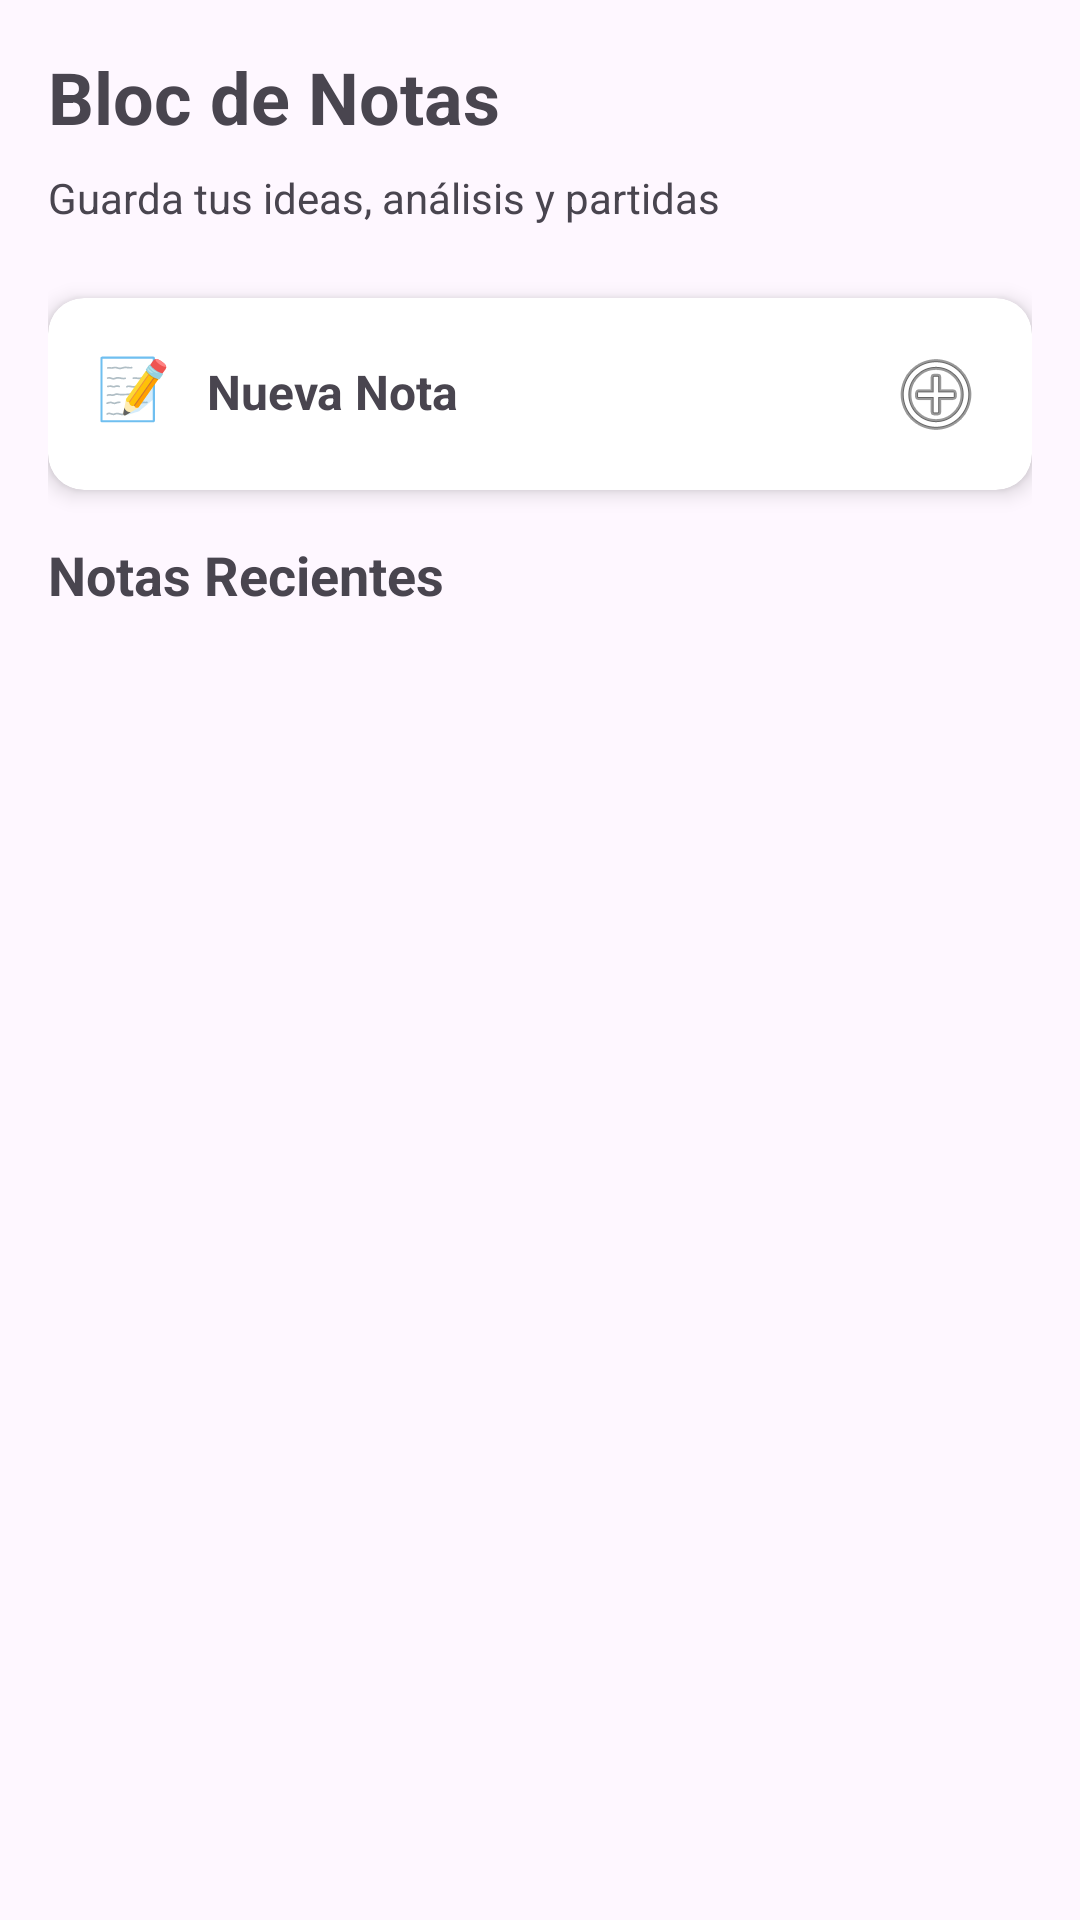

The Android layout XML behind this screen, and the referenced resources:
<!-- AndroidManifest.xml: application theme Theme.ProyectoAjedrez -->
<!-- res/layout/fragment_bloc_notas.xml -->
<?xml version="1.0" encoding="utf-8"?>
<LinearLayout xmlns:android="http://schemas.android.com/apk/res/android"
    xmlns:app="http://schemas.android.com/apk/res-auto"
    android:layout_width="match_parent"
    android:layout_height="match_parent"
    android:orientation="vertical"
    android:padding="16dp">

    
    <TextView
        android:layout_width="wrap_content"
        android:layout_height="wrap_content"
        android:text="@string/titulo_bloc_notas"
        android:textSize="24sp"
        android:textStyle="bold"
        android:layout_marginBottom="8dp" />

    
    <TextView
        android:layout_width="wrap_content"
        android:layout_height="wrap_content"
        android:text="@string/subtitulo_bloc_notas"
        android:textSize="14sp"
        android:layout_marginBottom="24dp" />

    
    <androidx.cardview.widget.CardView
        android:id="@+id/cardNuevaNota"
        android:layout_width="match_parent"
        android:layout_height="wrap_content"
        android:layout_marginBottom="16dp"
        android:clickable="true"
        android:focusable="true"
        android:foreground="?attr/selectableItemBackground"
        app:cardCornerRadius="12dp"
        app:cardElevation="4dp">

        <LinearLayout
            android:layout_width="match_parent"
            android:layout_height="wrap_content"
            android:orientation="horizontal"
            android:padding="16dp">

            
            <TextView
                android:layout_width="wrap_content"
                android:layout_height="wrap_content"
                android:text="@string/note_icon"
                android:textSize="20sp"
                android:layout_marginEnd="12dp" />

            
            <TextView
                android:layout_width="0dp"
                android:layout_height="wrap_content"
                android:layout_weight="1"
                android:text="@string/nueva_nota"
                android:textSize="16sp"
                android:textStyle="bold" />

            
            <ImageView
                android:layout_width="wrap_content"
                android:layout_height="wrap_content"
                android:src="@android:drawable/ic_menu_add" />
        </LinearLayout>

    </androidx.cardview.widget.CardView>

    
    <TextView
        android:id="@+id/tituloNotasRecientes"
        android:layout_width="wrap_content"
        android:layout_height="wrap_content"
        android:text="@string/notas_recientes"
        android:textSize="18sp"
        android:textStyle="bold"
        android:layout_marginBottom="12dp" />

    
    <androidx.recyclerview.widget.RecyclerView
        android:id="@+id/recyclerViewNotas"
        android:layout_width="match_parent"
        android:layout_height="0dp"
        android:layout_weight="1" />

    
    <LinearLayout
        android:id="@+id/layoutEmptyState"
        android:layout_width="match_parent"
        android:layout_height="match_parent"
        android:orientation="vertical"
        android:gravity="center"
        android:visibility="gone">

        
        <TextView
            android:layout_width="wrap_content"
            android:layout_height="wrap_content"
            android:text="@string/note_icon"
            android:textSize="48sp"
            android:layout_marginBottom="16dp" />

        
        <TextView
            android:layout_width="wrap_content"
            android:layout_height="wrap_content"
            android:text="@string/sin_notas"
            android:textSize="18sp"
            android:textStyle="bold"
            android:layout_marginBottom="8dp" />

        
        <TextView
            android:layout_width="wrap_content"
            android:layout_height="wrap_content"
            android:text="@string/crea_primera_nota"
            android:textSize="14sp" />

    </LinearLayout>

</LinearLayout>
<!-- resources referenced by this layout -->
<resources>
  <string name="crea_primera_nota">Crea tu primera nota para empezar</string>
  <string name="notas_recientes">Notas Recientes</string>
  <string name="note_icon">📝</string>
  <string name="nueva_nota">Nueva Nota</string>
  <string name="sin_notas">No hay notas aún</string>
  <string name="subtitulo_bloc_notas">Guarda tus ideas, análisis y partidas</string>
  <string name="titulo_bloc_notas">Bloc de Notas</string>
  <style name="Theme.ProyectoAjedrez" parent="Base.Theme.ProyectoAjedrez" />
  <style name="Base.Theme.ProyectoAjedrez" parent="Theme.Material3.DayNight.NoActionBar">
          <item name="colorPrimary">@color/purple_500</item>
          <item name="colorOnPrimary">@color/white</item>
          <item name="colorSecondary">@color/teal_700</item>
      </style>
  <color name="purple_500">#263238</color>
  <color name="white">#FFFFFFFF</color>
  <color name="teal_700">#018786</color>
</resources>
